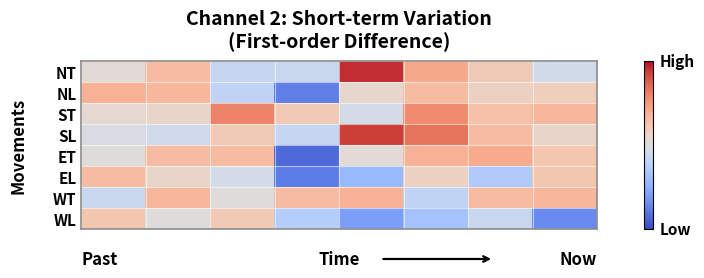

Write Python code to recreate this figure.
import numpy as np
import matplotlib.pyplot as plt

# Keep text editable in SVG
plt.rcParams["svg.fonttype"] = "none"

# -----------------------------
# Channel 2: Short-term Variation
# -----------------------------
movements = ["NT", "NL", "ST", "SL", "ET", "EL", "WT", "WL"]

data = np.array([
    [ 0.02,  0.18, -0.10, -0.08,  0.55,  0.25,  0.12, -0.05],
    [ 0.22,  0.20, -0.12, -0.45,  0.05,  0.18,  0.08,  0.10],
    [ 0.04,  0.06,  0.36,  0.12, -0.04,  0.34,  0.16,  0.20],
    [-0.02, -0.06,  0.12, -0.10,  0.52,  0.40,  0.18,  0.06],
    [ 0.00,  0.18,  0.18, -0.52,  0.02,  0.22,  0.24,  0.14],
    [ 0.18,  0.06, -0.04, -0.46, -0.26,  0.08, -0.18,  0.14],
    [-0.08,  0.20,  0.00,  0.18,  0.22, -0.12,  0.18,  0.20],
    [ 0.14,  0.00,  0.12, -0.16, -0.36, -0.22, -0.08, -0.42],
])

fig, ax = plt.subplots(figsize=(7.2, 3.0), dpi=200)

im = ax.imshow(data, cmap="coolwarm", aspect="auto", vmin=-0.6, vmax=0.6)

ax.set_yticks(np.arange(len(movements)))
ax.set_yticklabels(movements, fontsize=11, fontweight="bold")
ax.set_xticks([])

ax.set_title("Channel 2: Short-term Variation\n(First-order Difference)",
             fontsize=14, fontweight="bold", pad=10)

ax.set_ylabel("Movements", fontsize=12, fontweight="bold", labelpad=18)

ax.set_xticks(np.arange(-0.5, data.shape[1], 1), minor=True)
ax.set_yticks(np.arange(-0.5, data.shape[0], 1), minor=True)
ax.grid(which="minor", color="white", linewidth=0.8, alpha=0.55)
ax.tick_params(which="minor", bottom=False, left=False)
ax.tick_params(axis="y", length=0)

for spine in ax.spines.values():
    spine.set_linewidth(1.2)
    spine.set_color("0.55")

ax.text(0.00, -0.18, "Past", transform=ax.transAxes,
        ha="left", va="center", fontsize=12, fontweight="bold")
ax.text(0.50, -0.18, "Time", transform=ax.transAxes,
        ha="center", va="center", fontsize=12, fontweight="bold")
ax.annotate(
    "", xy=(0.80, -0.18), xytext=(0.58, -0.18),
    xycoords=ax.transAxes,
    arrowprops=dict(arrowstyle="->", lw=1.6, color="black")
)
ax.text(1.00, -0.18, "Now", transform=ax.transAxes,
        ha="right", va="center", fontsize=12, fontweight="bold")

cbar = plt.colorbar(im, ax=ax, fraction=0.045, pad=0.08)
cbar.set_ticks([])
cbar.outline.set_linewidth(0.8)
cbar.ax.text(1.8, 1.00, "High", transform=cbar.ax.transAxes,
             ha="left", va="center", fontsize=11, fontweight="bold")
cbar.ax.text(1.8, 0.00, "Low", transform=cbar.ax.transAxes,
             ha="left", va="center", fontsize=11, fontweight="bold")

plt.tight_layout()
plt.savefig("channel_2_variation.svg", format="svg", bbox_inches="tight")
plt.show()
